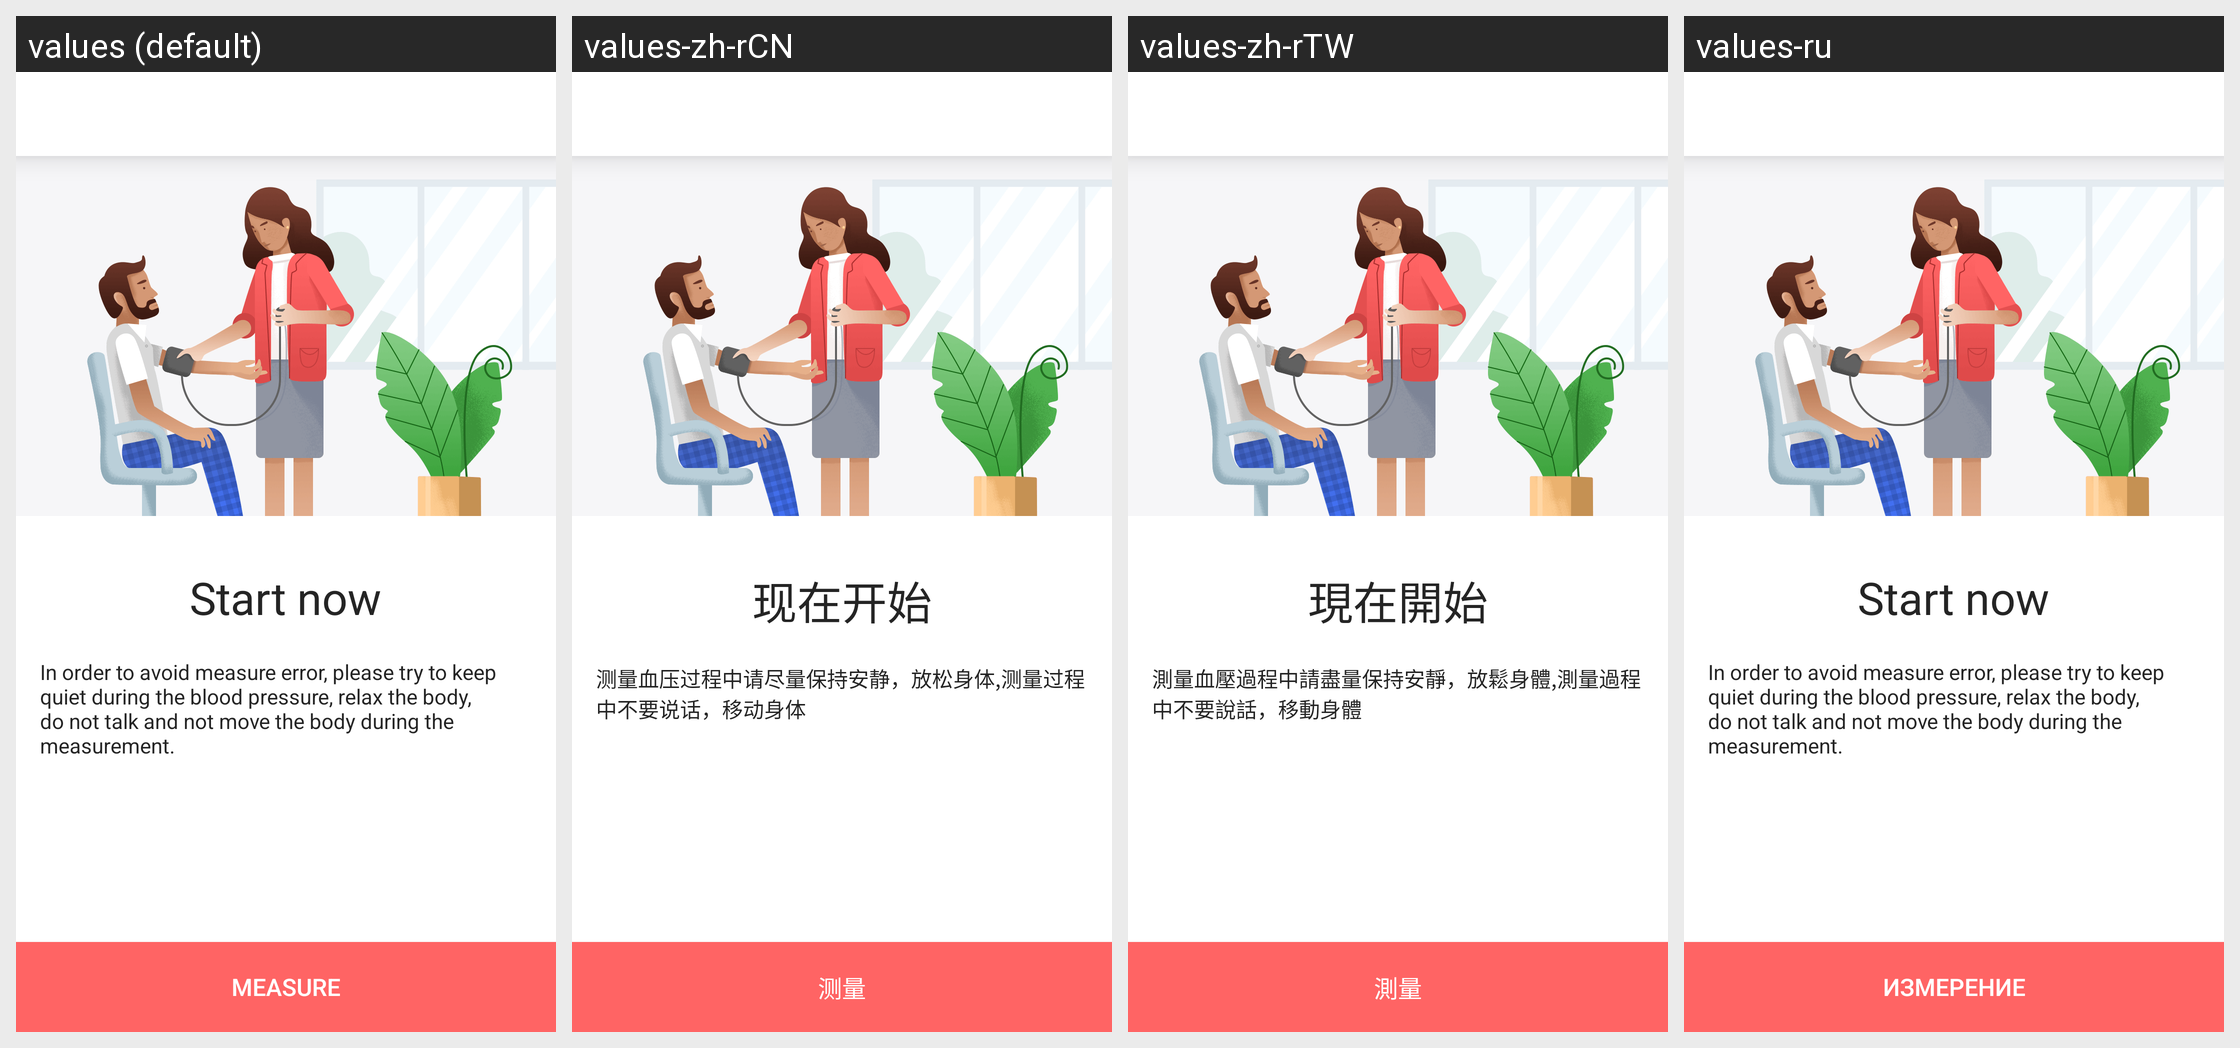

Here is an Android app screen in its default locale and in the app's own translations. Write out the translated-string differences for the strings that appear on this screen.
Android screen res/layout/fragment_blood_pressure_guide.xml rendered under 4 locales, left to right: values (default), values-zh-rCN, values-zh-rTW, values-ru. Device: Nexus 5 (rendered at 1080×1920; each locale shown at half size, 540×960, under a caption strip naming it); theme AppTheme.
Other locales in the repository, not shown: values-de, values-es, values-fr, values-it, values-ja, values-pl-rPL, values-uk.
Strings drawn on this screen, with the default value and each locale's value (text and hints the layout hard-codes, and strings that could not be matched under every locale, appear in the picture but are not listed):

now_start
  values: Start now
  values-zh-rCN: 现在开始
  values-zh-rTW: 現在開始
  values-ru: Start now  [not translated; the default value is used]

now_start_text
  values: In order to avoid measure error, please try to keep quiet during the blood pressure, relax the body, do not talk and not move the body during the measurement.
  values-zh-rCN: 测量血压过程中请尽量保持安静，放松身体,测量过程中不要说话，移动身体
  values-zh-rTW: 測量血壓過程中請盡量保持安靜，放鬆身體,測量過程中不要說話，移動身體
  values-ru: In order to avoid measure error, please try to keep quiet during the blood pressure, relax the body, do not talk and not move the body during the measurement.  [not translated; the default value is used]

measure
  values: Measure
  values-zh-rCN: 测量
  values-zh-rTW: 測量
  values-ru: Измерение
